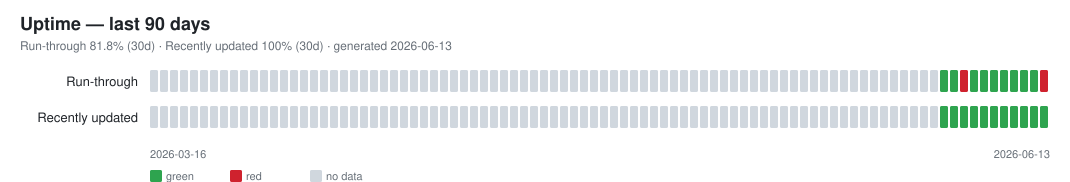

The table this chart was drawn from, first rows:
date, run_through, n_skipped, skipped_ids, recently_updated, n_stale, stale_ids, n_datasets
2026-06-03, green, 0, , green, 0, , 70
2026-06-04, green, 0, , green, 0, , 70
2026-06-06, green, 0, , green, 0, , 70
2026-06-07, green, 0, , green, 0, , 70
2026-06-08, green, 0, , green, 0, , 70
2026-06-09, green, 0, , green, 0, , 70
2026-06-10, green, 0, , green, 0, , 70
2026-06-11, green, 0, , green, 0, , 70
2026-06-12, green, 0, , green, 0, , 70
2026-06-13, red, 18, ch_ffa_finances;ch_fso_hesta;ch_fso_best…, green, 0, , 70
